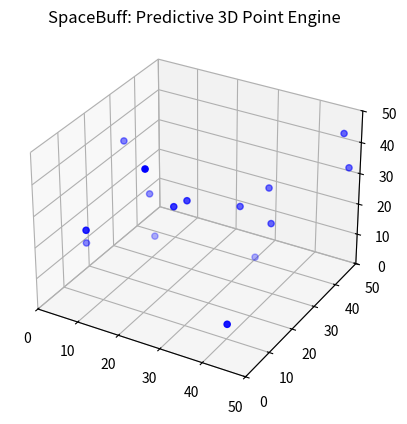

Generate this figure with matplotlib:
import numpy as np
import matplotlib.pyplot as plt
import matplotlib.animation as animation
from typing import List


class Point3D:
    """Represents a moving point in 3D space."""

    def __init__(self, id: int, position: np.ndarray, speed: float = 1.0):
        self.id = id
        self.position = position.astype(float)
        self.speed = speed
        self.velocity = self._generate_random_direction() * self.speed

    def _generate_random_direction(self) -> np.ndarray:
        """Generates a random 3D unit vector for the trajectory."""
        direction = np.random.randn(3)
        return direction / np.linalg.norm(direction)

    def update_position(self, dt: float):
        """Moves the point along its current velocity vector."""
        self.position += self.velocity * dt

    def set_new_trajectory(self):
        """Assigns a completely new random trajectory."""
        self.velocity = self._generate_random_direction() * self.speed


class PredictiveEngine:
    """Monitors trajectories and prevents points from crossing the proximity threshold."""

    def __init__(self, threshold: float, look_ahead_time: float = 2.0):
        self.threshold = threshold
        self.look_ahead_time = look_ahead_time

    def enforce_thresholds(self, points: List[Point3D], dt: float):
        """
        Checks all pairs of points. If a predicted future position brings them
        closer than the threshold, their trajectories are adjusted.
        """
        num_points = len(points)
        for i in range(num_points):
            for j in range(i + 1, num_points):
                p1, p2 = points[i], points[j]

                # Predict future positions based on current velocities
                future_pos1 = p1.position + (p1.velocity * self.look_ahead_time)
                future_pos2 = p2.position + (p2.velocity * self.look_ahead_time)

                # Calculate future distance
                future_distance = np.linalg.norm(future_pos1 - future_pos2)
                current_distance = np.linalg.norm(p1.position - p2.position)

                # If they are going to breach the threshold, or are already breaching it
                if future_distance < self.threshold or current_distance < self.threshold:
                    # Trajectory Adjustment Algorithm:
                    # Steer away from each other
                    repulsion_vector = p1.position - p2.position

                    # Normalize and apply to velocities
                    if np.linalg.norm(repulsion_vector) != 0:
                        repulsion_dir = repulsion_vector / np.linalg.norm(repulsion_vector)
                        p1.velocity = repulsion_dir * p1.speed
                        p2.velocity = -repulsion_dir * p2.speed


class SpaceEnvironment:
    """The main simulation space that ties points and the engine together."""

    def __init__(self, num_points: int, space_size: float, threshold: float):
        self.space_size = space_size
        self.points = []

        # Initialize points at random locations
        for i in range(num_points):
            pos = np.random.uniform(0, space_size, 3)
            self.points.append(Point3D(id=i, position=pos, speed=2.0))

        self.engine = PredictiveEngine(threshold=threshold)

    def step(self, dt: float = 0.1):
        """Advances the simulation by one time step."""
        # 1. Engine monitors and adjusts trajectories
        self.engine.enforce_thresholds(self.points, dt)

        # 2. Update positions and enforce outer boundary conditions
        for p in self.points:
            p.update_position(dt)
            self._enforce_boundaries(p)

    def _enforce_boundaries(self, point: Point3D):
        """Bounce points off the walls of the simulation space."""
        for axis in range(3):
            if point.position[axis] <= 0 or point.position[axis] >= self.space_size:
                point.velocity[axis] *= -1  # Reverse direction on this axis
                # Keep within bounds
                point.position[axis] = np.clip(point.position[axis], 0, self.space_size)


# --- Visualization ---
def run_simulation(num_points=15, space_size=50.0, threshold=5.0):
    env = SpaceEnvironment(num_points, space_size, threshold)

    fig = plt.figure()
    ax = fig.add_subplot(111, projection='3d')
    ax.set_xlim(0, space_size)
    ax.set_ylim(0, space_size)
    ax.set_zlim(0, space_size)
    ax.set_title("SpaceBuff: Predictive 3D Point Engine")

    scatter = ax.scatter([p.position[0] for p in env.points],
                         [p.position[1] for p in env.points],
                         [p.position[2] for p in env.points], c='blue', marker='o')

    def update(frame):
        env.step(dt=0.2)

        # Update scatter plot data
        xs = [p.position[0] for p in env.points]
        ys = [p.position[1] for p in env.points]
        zs = [p.position[2] for p in env.points]

        scatter._offsets3d = (xs, ys, zs)
        return scatter,

    ani = animation.FuncAnimation(fig, update, frames=200, interval=50, blit=False)
    plt.show()


if __name__ == "__main__":
    run_simulation()
